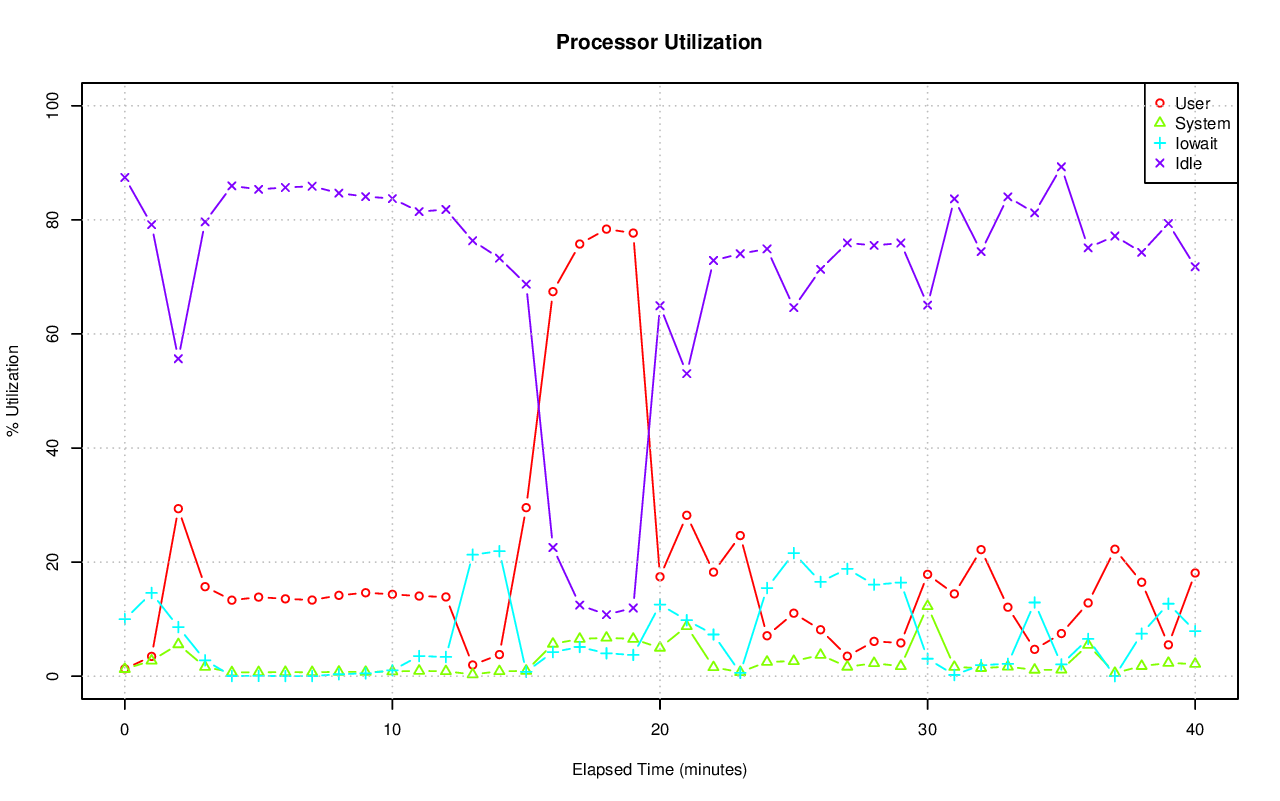

Data behind this chart, as committed beside it:
# hostname; interval; timestamp; CPU; %user; %nice; %system; %iowait; %steal; %idle
pgxl5; 60; 1440260190; -1; 1.28; 0.00; 1.24; 9.99; 0.06; 87.44
pgxl5; 60; 1440260190; 0; 1.96; 0.00; 1.05; 2.69; 0.02; 94.28
pgxl5; 60; 1440260190; 1; 0.89; 0.00; 0.90; 2.51; 0.02; 95.69
pgxl5; 60; 1440260190; 2; 1.80; 0.00; 2.77; 35.14; 0.20; 60.08
pgxl5; 60; 1440260190; 3; 0.47; 0.00; 0.25; 0.03; 0.02; 99.23
pgxl5; 60; 1440260250; -1; 3.47; 0.00; 2.72; 14.59; 0.06; 79.16
pgxl5; 60; 1440260250; 0; 3.51; 0.00; 1.29; 0.30; 0.03; 94.86
pgxl5; 60; 1440260250; 1; 1.71; 0.00; 1.67; 0.35; 0.00; 96.27
pgxl5; 60; 1440260250; 2; 3.45; 0.00; 3.33; 59.54; 0.23; 33.46
pgxl5; 60; 1440260250; 3; 5.25; 0.00; 4.61; 0.32; 0.00; 89.82
pgxl5; 60; 1440260310; -1; 29.37; 0.00; 5.58; 8.61; 0.80; 55.65
pgxl5; 60; 1440260310; 0; 29.98; 0.00; 6.25; 6.41; 0.81; 56.56
pgxl5; 60; 1440260310; 1; 27.65; 0.00; 3.12; 7.32; 1.10; 60.81
pgxl5; 60; 1440260310; 2; 38.35; 0.00; 10.26; 14.54; 0.28; 36.57
pgxl5; 60; 1440260310; 3; 20.62; 0.00; 2.18; 5.72; 1.08; 70.41
pgxl5; 60; 1440260370; -1; 15.69; 0.00; 1.62; 2.78; 0.25; 79.65
pgxl5; 60; 1440260370; 0; 14.13; 0.00; 1.97; 0.10; 0.33; 83.47
pgxl5; 60; 1440260370; 1; 8.04; 0.00; 0.70; 2.49; 0.30; 88.48
pgxl5; 60; 1440260370; 2; 31.25; 0.00; 3.32; 8.14; 0.08; 57.20
pgxl5; 60; 1440260370; 3; 8.96; 0.00; 0.45; 0.26; 0.30; 90.03
pgxl5; 60; 1440260430; -1; 13.32; 0.00; 0.66; 0.03; 0.04; 85.96
pgxl5; 60; 1440260430; 0; 14.28; 0.00; 1.21; 0.00; 0.14; 84.37
pgxl5; 60; 1440260430; 1; 15.18; 0.00; 0.65; 0.00; 0.02; 84.15
pgxl5; 60; 1440260430; 2; 6.96; 0.00; 0.28; 0.10; 0.02; 92.64
pgxl5; 60; 1440260430; 3; 16.88; 0.00; 0.52; 0.00; 0.00; 82.60
pgxl5; 60; 1440260490; -1; 13.86; 0.00; 0.69; 0.05; 0.04; 85.36
pgxl5; 60; 1440260490; 0; 14.08; 0.00; 1.55; 0.00; 0.14; 84.23
pgxl5; 60; 1440260490; 1; 13.29; 0.00; 0.45; 0.00; 0.00; 86.25
pgxl5; 60; 1440260490; 2; 13.63; 0.00; 0.39; 0.18; 0.02; 85.78
pgxl5; 60; 1440260490; 3; 14.45; 0.00; 0.35; 0.00; 0.02; 85.18
pgxl5; 60; 1440260550; -1; 13.56; 0.00; 0.70; 0.02; 0.04; 85.68
pgxl5; 60; 1440260550; 0; 13.86; 0.00; 1.36; 0.00; 0.12; 84.65
pgxl5; 60; 1440260550; 1; 12.96; 0.00; 0.72; 0.00; 0.02; 86.30
pgxl5; 60; 1440260550; 2; 9.68; 0.00; 0.34; 0.05; 0.00; 89.93
pgxl5; 60; 1440260550; 3; 17.73; 0.00; 0.44; 0.00; 0.00; 81.83
pgxl5; 60; 1440260610; -1; 13.35; 0.00; 0.69; 0.02; 0.04; 85.90
pgxl5; 60; 1440260610; 0; 12.65; 0.00; 1.36; 0.02; 0.15; 85.82
pgxl5; 60; 1440260610; 1; 12.30; 0.00; 0.37; 0.00; 0.02; 87.31
pgxl5; 60; 1440260610; 2; 6.27; 0.00; 0.22; 0.05; 0.02; 93.44
pgxl5; 60; 1440260610; 3; 22.14; 0.00; 0.80; 0.00; 0.00; 77.06
pgxl5; 60; 1440260670; -1; 14.17; 0.00; 0.76; 0.34; 0.05; 84.69
pgxl5; 60; 1440260670; 0; 14.97; 0.00; 1.50; 0.02; 0.14; 83.37
pgxl5; 60; 1440260670; 1; 11.56; 0.00; 0.40; 0.00; 0.02; 88.02
pgxl5; 60; 1440260670; 2; 24.58; 0.00; 0.67; 1.34; 0.02; 73.39
pgxl5; 60; 1440260670; 3; 5.57; 0.00; 0.52; 0.00; 0.02; 93.89
pgxl5; 60; 1440260730; -1; 14.63; 0.00; 0.73; 0.50; 0.05; 84.09
pgxl5; 60; 1440260730; 0; 14.79; 0.00; 1.40; 0.02; 0.17; 83.62
pgxl5; 60; 1440260730; 1; 5.29; 0.00; 0.20; 0.02; 0.02; 94.47
pgxl5; 60; 1440260730; 2; 37.38; 0.00; 0.97; 1.98; 0.00; 59.67
pgxl5; 60; 1440260730; 3; 1.07; 0.00; 0.33; 0.00; 0.00; 98.59
pgxl5; 60; 1440260790; -1; 14.35; 0.00; 0.83; 1.03; 0.04; 83.74
pgxl5; 60; 1440260790; 0; 15.83; 0.00; 1.60; 0.00; 0.14; 82.43
pgxl5; 60; 1440260790; 1; 4.76; 0.00; 0.27; 0.02; 0.02; 94.94
pgxl5; 60; 1440260790; 2; 33.43; 0.00; 0.97; 4.09; 0.02; 61.49
pgxl5; 60; 1440260790; 3; 3.43; 0.00; 0.52; 0.02; 0.02; 96.02
pgxl5; 60; 1440260850; -1; 14.05; 0.00; 0.93; 3.53; 0.05; 81.44
pgxl5; 60; 1440260850; 0; 15.31; 0.00; 1.56; 0.00; 0.14; 82.99
pgxl5; 60; 1440260850; 1; 2.18; 0.00; 0.35; 0.00; 0.02; 97.45
pgxl5; 60; 1440260850; 2; 38.40; 0.00; 1.38; 14.14; 0.03; 46.04
pgxl5; 60; 1440260850; 3; 0.54; 0.00; 0.47; 0.00; 0.02; 98.98
... 145 more rows
